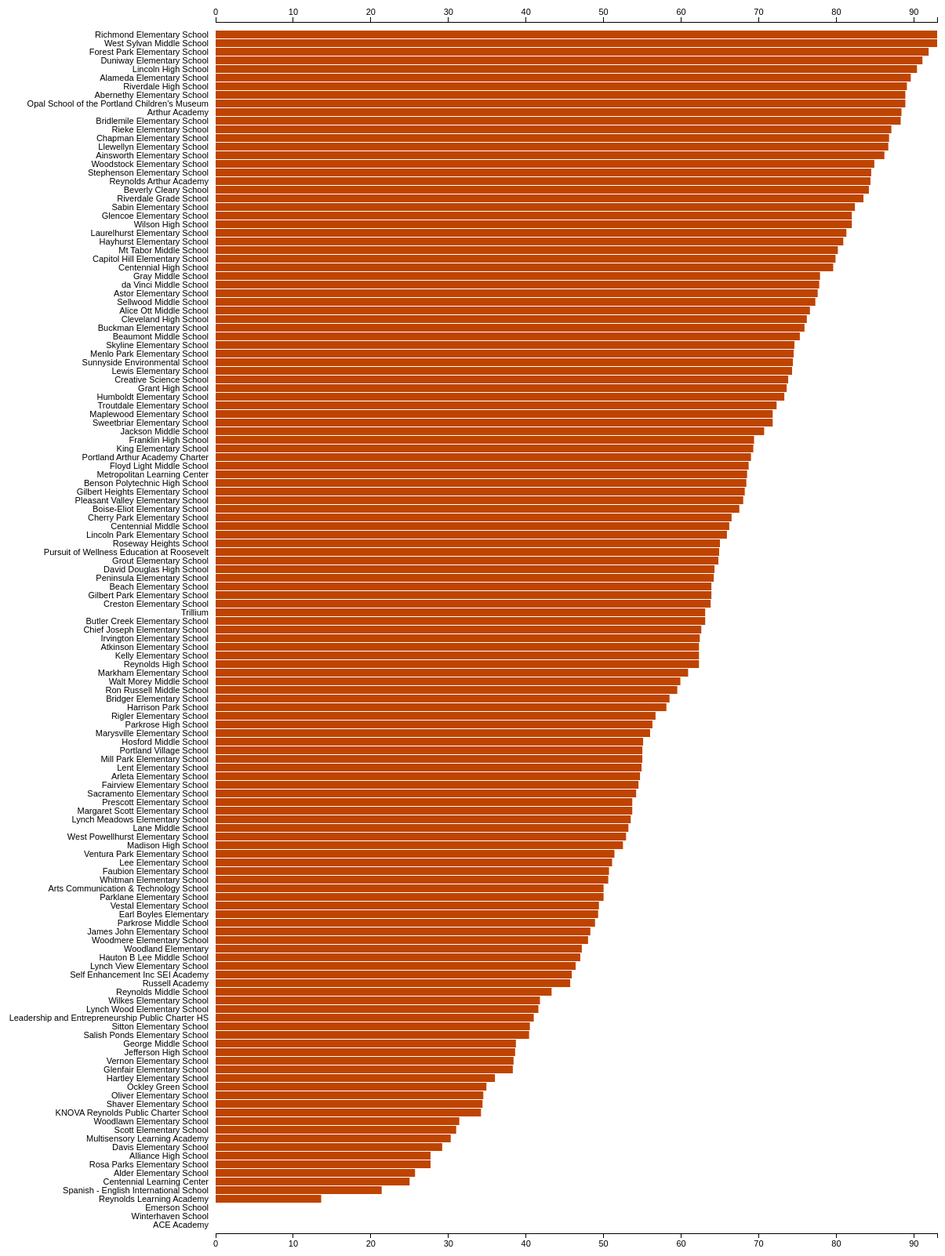
D3 v3 page, settled after 480 driven frames (8 s of simulated time); the page loaded 1 data file(s).


      var w = 1200;
      var h = 1600;
      var padding = {
        top: 20,
        right: 10,
        bottom: 30,
        left: 270
      };

      var widthScale = d3.scale.linear()
                         .range([ 0, w - padding.right - padding.left ]);

      var heightScale = d3.scale.ordinal()
                                .rangeRoundBands([ padding.top, h - padding.bottom ], 0.1)

      var xAxisBottom = d3.svg.axis()
                              .scale(widthScale)
                              .orient('bottom');

      var xAxisTop = d3.svg.axis()
                           .scale(widthScale)
                           .orient('top');

      var yAxis = d3.svg.axis()
                        .scale(heightScale)
                        .orient('left');

      var svg = d3.select('body')
            .append('svg')
            .attr('width', w)
            .attr('height', h);

      d3.csv("portland_school_data.csv", function(data) {
        data.sort(function(a, b) {
          return d3.descending(parseFloat(a.MathPctPrev), parseFloat(b.MathPctPrev));
        });

        widthScale.domain([ 0, d3.max(data, function(d) {
          return parseFloat(d.MathPctPrev);
        }) ]);

        heightScale.domain(data.map(function(d) {
          return d.Name;
        }));

        var rects = svg.selectAll("rect")
                       .data(data)
                       .enter()
                       .append("rect");

        rects.attr("x", padding.left)
             .attr("y", function(d, i) {
               return heightScale(d.Name);
             })
             .attr("width", function(d) {
               return widthScale(d.MathPctPrev);
             })
             .attr("height", heightScale.rangeBand())
             .attr("fill", "#bf4400")
             .append("title")
             .text(function(d) {
               return d.Name + "’s Math Percentage: " + d.MathPctPrev + "%";
             });

        svg.append("g")
           .attr("class", "x axis")
           .attr("transform", "translate(" + padding.left + "," + (h - padding.bottom - 5) + ")")
           .call(xAxisBottom);

        svg.append("g")
           .attr("class", "x axis")
           .attr("transform", "translate(" + padding.left + "," + padding.top + ")")
           .call(xAxisTop);

        svg.append("g")
           .attr("class", "y axis")
           .attr("transform", "translate(" + padding.left + ",0)")
           .call(yAxis);

      });

    

### data: portland_school_data.csv
ID, Name, OverallRating, NumberOfStudents, DropoutsCurr, DropoutsLast, AttendancePctCurr, AttendancePctPrev, MathPctCurr, MathPctPrev, SchoolType
822, Abernethy Elementary School, Outstanding, 421, 0, 0, 95.5, 95.2, 73.0, 88.9, E
823, Ainsworth Elementary School, Outstanding, 527, 0, 0, 95.9, 95.4, 73.0, 86.2, E
824, Alameda Elementary School, Outstanding, 718, 0, 0, 96.0, 95.5, 73.0, 89.6, E
4507, Alliance High School, In Need of Improvement, 235, 68, 55, 82.1, 80.8, 85.1, 27.7, HSG
826, Arleta Elementary School, Satisfactory, 405, 0, 0, 94.3, 94.2, 71.6, 54.7, E
4162, Arts Communication & Technology School, In Need of Improvement, 230, 17, 9, 87.9, 83.2, 85.1, 50.0, HSG
827, Astor Elementary School, Outstanding, 448, 0, 0, 95.2, 95.0, 71.6, 77.6, E
828, Atkinson Elementary School, Satisfactory, 412, 0, 0, 95.3, 94.8, 73.0, 62.3, E
830, Beach Elementary School, Satisfactory, 515, 0, 0, 95.2, 94.3, 71.6, 63.9, E
831, Beaumont Middle School, Outstanding, 474, 0, 0, 95.2, 95.8, 70.3, 75.3, M
906, Benson Polytechnic High School, Satisfactory, 865, 3, 1, 92.0, 91.0, 85.1, 68.4, HSG
857, Beverly Cleary School, Outstanding, 633, 0, 0, 96.0, 95.8, 71.6, 84.2, E
833, Boise-Eliot Elementary School, Satisfactory, 343, 0, 0, 93.5, 92.8, 71.6, 67.5, E
834, Bridger Elementary School, Satisfactory, 368, 0, 0, 95.2, 94.2, 71.6, 58.5, E
835, Bridlemile Elementary School, Outstanding, 433, 0, 0, 96.2, 95.5, 73.0, 88.3, E
837, Buckman Elementary School, Outstanding, 445, 0, 0, 94.8, 94.8, 73.0, 75.9, E
838, Capitol Hill Elementary School, Outstanding, 337, 0, 0, 95.2, 95.4, 73.0, 79.9, E
839, Chapman Elementary School, Outstanding, 513, 0, 0, 95.0, 94.5, 73.0, 86.8, E
840, Chief Joseph Elementary School, Satisfactory, 394, 0, 0, 95.6, 94.9, 73.0, 62.6, E
909, Cleveland High School, Outstanding, 1476, 17, 8, 92.7, 91.3, 85.1, 76.2, HSG
4640, Creative Science School, Outstanding, 330, 0, 0, 95.7, 95.1, 71.6, 73.8, E
843, Creston Elementary School, Satisfactory, 324, 0, 0, 95.1, 95.5, 71.6, 63.8, E
1363, da Vinci Middle School, Outstanding, 462, 0, 0, 98.4, 94.2, 70.3, 77.8, M
844, Duniway Elementary School, Outstanding, 395, 0, 0, 95.6, 95.4, 73.0, 91.1, E
3991, Emerson School, Outstanding, 129, 0, 0, 95.6, 95.1, 73.0, 0.0, E
847, Faubion Elementary School, Satisfactory, 381, 0, 0, 94.1, 94.3, 71.6, 50.7, E
2413, Forest Park Elementary School, Outstanding, 456, 0, 0, 96.5, 96.1, 73.0, 91.9, E
911, Franklin High School, Satisfactory, 1417, 14, 9, 91.5, 91.5, 85.1, 69.4, HSG
849, George Middle School, Satisfactory, 358, 0, 0, 91.5, 92.6, 70.3, 38.7, M
850, Glencoe Elementary School, Outstanding, 419, 0, 0, 94.9, 94.5, 73.0, 82.0, E
912, Grant High School, In Need of Improvement, 1531, 4, 3, 94.0, 91.8, 85.1, 73.6, HSG
852, Gray Middle School, Outstanding, 419, 0, 0, 94.3, 94.9, 70.3, 77.9, M
854, Grout Elementary School, Satisfactory, 329, 0, 0, 94.4, 94.3, 73.0, 64.8, E
842, Harrison Park School, Satisfactory, 706, 0, 0, 95.4, 94.8, 71.6, 58.1, E
855, Hayhurst Elementary School, Outstanding, 373, 0, 0, 95.6, 94.5, 71.6, 80.9, E
858, Hosford Middle School, Satisfactory, 531, 0, 0, 94.4, 94.2, 70.3, 55.1, M
860, Humboldt Elementary School, Satisfactory, 190, 0, 0, 94.3, 94.1, 71.6, 73.3, E
861, Irvington Elementary School, Satisfactory, 460, 0, 0, 95.0, 94.7, 71.6, 62.4, E
1277, Jackson Middle School, In Need of Improvement, 533, 0, 0, 95.1, 95.2, 70.3, 70.7, M
862, James John Elementary School, Satisfactory, 358, 0, 0, 94.2, 94.0, 73.0, 48.3, E
913, Jefferson High School, In Need of Improvement, 545, 12, 9, 89.5, 86.0, 73.8, 38.6, HSG
864, Kelly Elementary School, Satisfactory, 503, 0, 0, 93.1, 93.6, 73.0, 62.3, E
866, King Elementary School, Satisfactory, 248, 0, 0, 93.9, 94.7, 71.6, 69.3, E
1243, Lane Middle School, Satisfactory, 435, 0, 0, 92.4, 93.9, 70.3, 53.2, M
868, Laurelhurst Elementary School, Outstanding, 639, 0, 0, 96.0, 95.4, 71.6, 81.3, E
4464, Leadership and Entrepreneurship Public C…, In Need of Improvement, 303, 29, 25, 84.9, 86.6, 85.1, 41.0, HSG
869, Lee Elementary School, Satisfactory, 428, 0, 0, 94.8, 94.3, 71.6, 51.1, E
870, Lent Elementary School, Satisfactory, 535, 0, 0, 94.8, 94.4, 71.6, 54.9, E
871, Lewis Elementary School, Outstanding, 364, 0, 0, 94.1, 93.9, 73.0, 74.3, E
914, Lincoln High School, In Need of Improvement, 1450, 5, 4, 93.7, 92.3, 85.1, 90.4, HSG
872, Llewellyn Elementary School, Outstanding, 490, 0, 0, 95.7, 95.1, 73.0, 86.7, E
915, Madison High School, In Need of Improvement, 1102, 4, 11, 90.1, 89.1, 85.1, 52.5, HSG
873, Maplewood Elementary School, Outstanding, 305, 0, 0, 95.4, 94.4, 73.0, 71.8, E
1278, Markham Elementary School, Satisfactory, 348, 0, 0, 94.7, 94.8, 73.0, 60.9, E
875, Marysville Elementary School, Satisfactory, 335, 0, 0, 94.5, 94.3, 71.6, 56.0, E
916, Metropolitan Learning Center, Outstanding, 427, 3, 3, 94.3, 94.0, 73.4, 68.5, HSG
877, Mt Tabor Middle School, Outstanding, 586, 0, 0, 95.3, 95.3, 70.3, 80.2, M
878, Ockley Green School, In Need of Improvement, 253, 0, 0, 93.3, 95.0, 71.6, 34.9, E
3451, Opal School of the Portland Children's M…, Outstanding, 81, 0, 0, 95.3, 94.6, 73.0, 88.9, E
879, Peninsula Elementary School, Satisfactory, 330, 0, 0, 94.3, 94.8, 71.6, 64.2, E
... 79 more rows